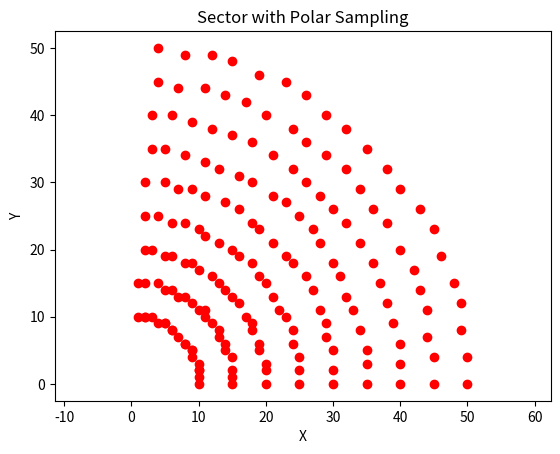

Generate this figure with matplotlib:
import numpy as np
import matplotlib.pyplot as plt

def sector_sampling(x_center, y_center, direction_vector, min_radius, max_radius, num_arcs, num_points_per_arc):
    all_xs, all_ys = [], []
    
    # Calculate the angles for the sector
    angle_center = np.arctan2(direction_vector[1], direction_vector[0])
    min_angle = angle_center - np.pi / 4
    max_angle = angle_center + np.pi / 4
    
    # Generate angles for each arc
    all_xs, all_ys = [], []
    radii = np.linspace(min_radius, max_radius, num_arcs)
    for radius in radii:
        angles = np.linspace(min_angle, max_angle, num_points_per_arc, endpoint=False)
        xs = np.round(x_center + radius * np.cos(angles)).astype(int)
        ys = np.round(y_center + radius * np.sin(angles)).astype(int)
        all_xs.extend(xs)
        all_ys.extend(ys)
    return all_xs, all_ys


def plot_sector_with_samples(x_center, y_center, direction_vector, min_radius, max_radius, num_arcs, num_points_per_arc):
    xs, ys = sector_sampling(x_center, y_center, direction_vector, min_radius, max_radius, num_arcs, num_points_per_arc)
    plt.scatter(xs, ys, color='r')
    plt.axis('equal')
    plt.xlabel('X')
    plt.ylabel('Y')
    plt.title('Sector with Polar Sampling')
    plt.show()

# Example usage
x_center = 0
y_center = 0
direction_vector = [1, 1]  # Example direction vector
min_radius = 10
max_radius = 50
num_arcs = 9
num_points_per_arc = 20
plot_sector_with_samples(x_center, y_center, direction_vector, min_radius, max_radius, num_arcs, num_points_per_arc)
